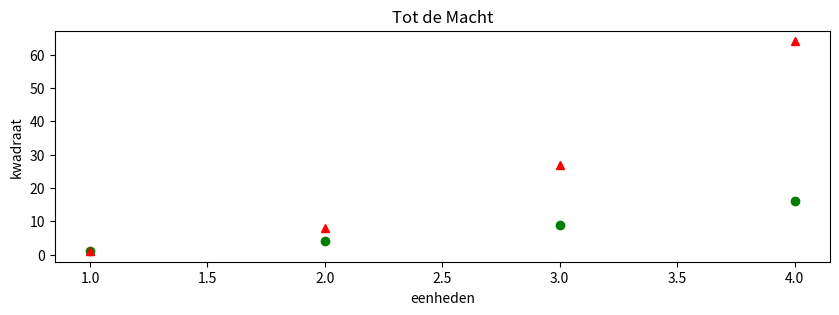

This chart was generated by the following Python code:
#Visualize

import matplotlib.pyplot as plt
import numpy as np

x=np.arange(1,5)
y=x**3
plt.figure(figsize=(10,3))
plt.plot([1,2,3,4],[1,4,9,16],'go', x, y, 'r^')
plt.title('Tot de Macht')
plt.xlabel('eenheden')
plt.ylabel('kwadraat')
plt.show()